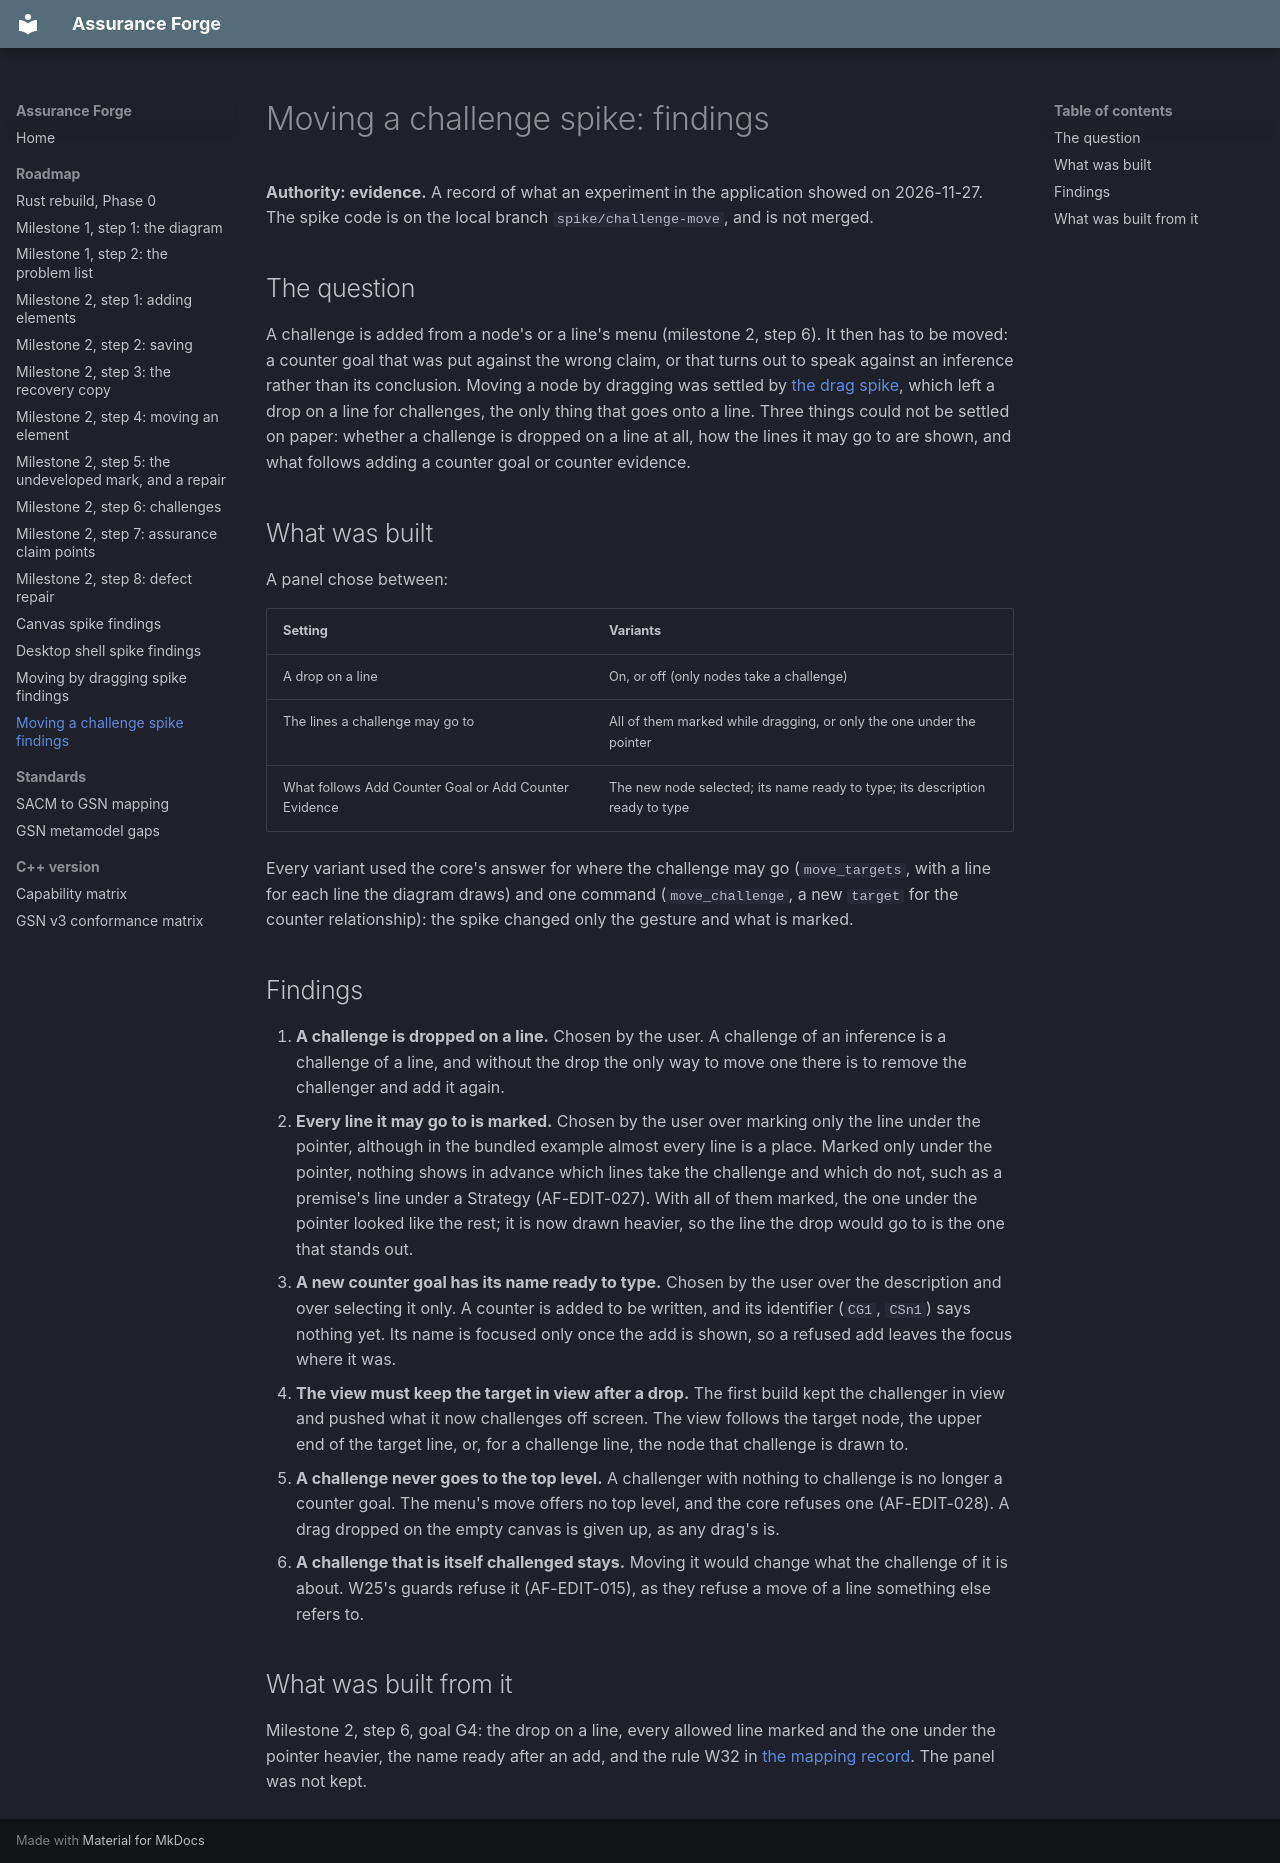

repository: lasrod/assurance-forge · page: spikes/challenge-move/index.html · generator: mkdocs

# Moving a challenge spike: findings

**Authority: evidence.** A record of what an experiment in the application
showed on 2026-11-27. The spike code is on the local branch
`spike/challenge-move`, and is not merged.

## The question

A challenge is added from a node's or a line's menu (milestone 2, step 6).
It then has to be moved: a counter goal that was put against the wrong claim,
or that turns out to speak against an inference rather than its conclusion.
Moving a node by dragging was settled by [the drag spike](drag-move.md), which
left a drop on a line for challenges, the only thing that goes onto a line.
Three things could not be settled on paper: whether a challenge is dropped on
a line at all, how the lines it may go to are shown, and what follows adding
a counter goal or counter evidence.

## What was built

A panel chose between:

| Setting | Variants |
|---|---|
| A drop on a line | On, or off (only nodes take a challenge) |
| The lines a challenge may go to | All of them marked while dragging, or only the one under the pointer |
| What follows Add Counter Goal or Add Counter Evidence | The new node selected; its name ready to type; its description ready to type |

Every variant used the core's answer for where the challenge may go
(`move_targets`, with a line for each line the diagram draws) and one command
(`move_challenge`, a new `target` for the counter relationship): the spike
changed only the gesture and what is marked.

## Findings

1. **A challenge is dropped on a line.** Chosen by the user. A challenge of an
   inference is a challenge of a line, and without the drop the only way to
   move one there is to remove the challenger and add it again.
2. **Every line it may go to is marked.** Chosen by the user over marking
   only the line under the pointer, although in the bundled example almost
   every line is a place. Marked only under the pointer, nothing shows in
   advance which lines take the challenge and which do not, such as a
   premise's line under a Strategy (AF-EDIT-027). With all of them marked,
   the one under the pointer looked like the rest; it is now drawn heavier,
   so the line the drop would go to is the one that stands out.
3. **A new counter goal has its name ready to type.** Chosen by the user over
   the description and over selecting it only. A counter is added to be
   written, and its identifier (`CG1`, `CSn1`) says nothing yet. Its name is
   focused only once the add is shown, so a refused add leaves the focus
   where it was.
4. **The view must keep the target in view after a drop.** The first build
   kept the challenger in view and pushed what it now challenges off screen.
   The view follows the target node, the upper end of the target line, or,
   for a challenge line, the node that challenge is drawn to.
5. **A challenge never goes to the top level.** A challenger with nothing to
   challenge is no longer a counter goal. The menu's move offers no top
   level, and the core refuses one (AF-EDIT-028). A drag dropped on the
   empty canvas is given up, as any drag's is.
6. **A challenge that is itself challenged stays.** Moving it would change
   what the challenge of it is about. W25's guards refuse it (AF-EDIT-015),
   as they refuse a move of a line something else refers to.

## What was built from it

Milestone 2, step 6, goal G4: the drop on a line, every allowed line marked
and the one under the pointer heavier, the name ready after an add, and the
rule W32 in [the mapping record](../standards/sacm-gsn-mapping.md#adding-a-challenge).
The panel was not kept.
